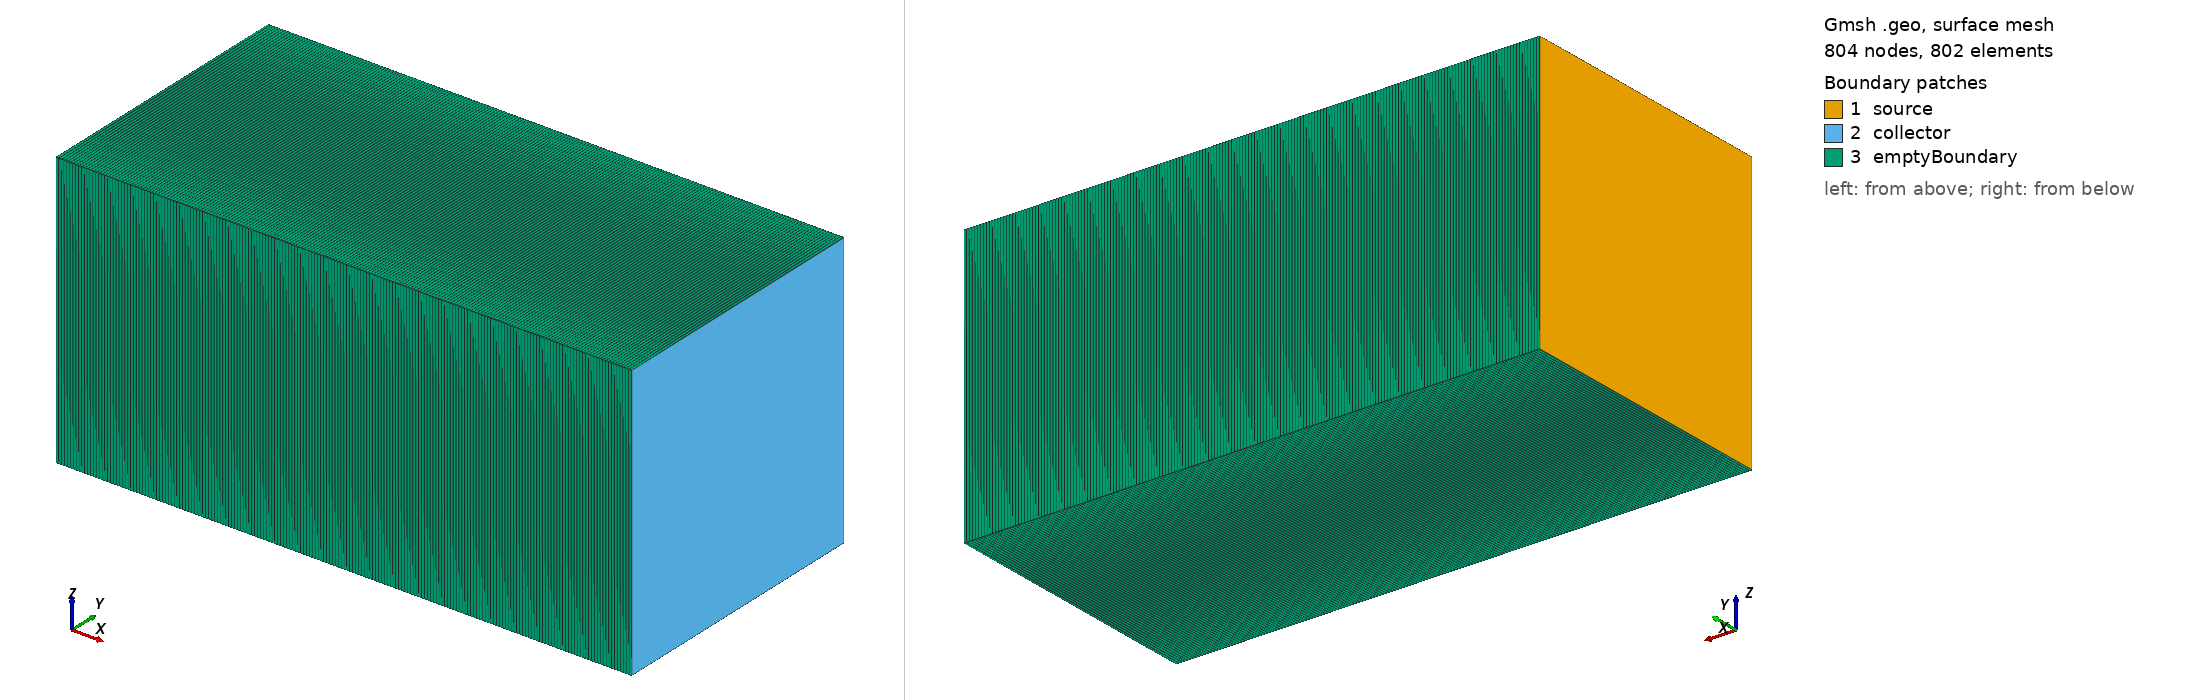

Gmsh geometry script, surface-meshed: 804 nodes, 802 surface elements. Boundary patches (legend numbers): 1 source, 2 collector, 3 emptyBoundary. Left view from above one corner, right view from below the opposite corner. Legend entries are the model's physical surfaces. The drawing asked Gmsh for element sizes between 1% and 20% of the model's largest extent; the script's own settings can give other sizes.

=== Mesh1D.geo (drawn) ===
//Gmsh mesh file https://gmsh.info
nCells = 200;
L1=0.05;
L2=0.024;


Point(1) = {-L1/2,L2/2,L2/2};
Point(2) = {-L1/2,-L2/2,L2/2};
Point(3) = {-L1/2,-L2/2,-L2/2};
Point(4) = {-L1/2,L2/2,-L2/2};

Point(5) = {L1/2,L2/2,L2/2};
Point(6) = {L1/2,-L2/2,L2/2};
Point(7) = {L1/2,-L2/2,-L2/2};
Point(8) = {L1/2,L2/2,-L2/2};

//y-dir
Line(1) = {1, 2};
Line(2) = {4, 3};
Line(3) = {5, 6};
Line(4) = {8, 7};

//z-dir
Line(5) = {4, 1};
Line(6) = {3, 2};
Line(7) = {8, 5};
Line(8) = {7, 6};

//x-dir
Line(9) = {1, 5};
Line(10) = {2, 6};
Line(11) = {3, 7};
Line(12) = {4, 8};


//X
Transfinite Line {9:12} = nCells+1 Using Progression 1.0;
//Y+Z
Transfinite Line {1:8} = 1 Using Progression 1.0;


//left boundary
Line Loop(1) = {5, 1, -6, -2};
Surface(1) = {1};

//right boundary
Line Loop(2) = {3, -8, -4, 7};
Surface(2) = {2};

//empty y-dir
Line Loop(3) = {1, 10, -3, -9};
Surface(3) = {3};
Line Loop(4) = {4, -11, -2, 12};
Surface(4) = {4};

//empty z-dir
Line Loop(5) = {5, 9, -7, -12};
Surface(5) = {5};
Line Loop(6) = {8, -10, -6, 11};
Surface(6) = {6};

For j In {1:6}
Transfinite Surface {j} = {};
EndFor
For j In {1:6}
Recombine Surface {j};
EndFor

//volumen
Surface Loop(1) = {3, 1, 5, 2, 6, 4};
Volume(1) = {1};
Transfinite Volume {1} = {};


Physical Surface("source") = {1};
Physical Surface("collector") = {2};
Physical Surface("emptyBoundary") = {3,4,5,6};
Physical Volume("internalField") = {1};
